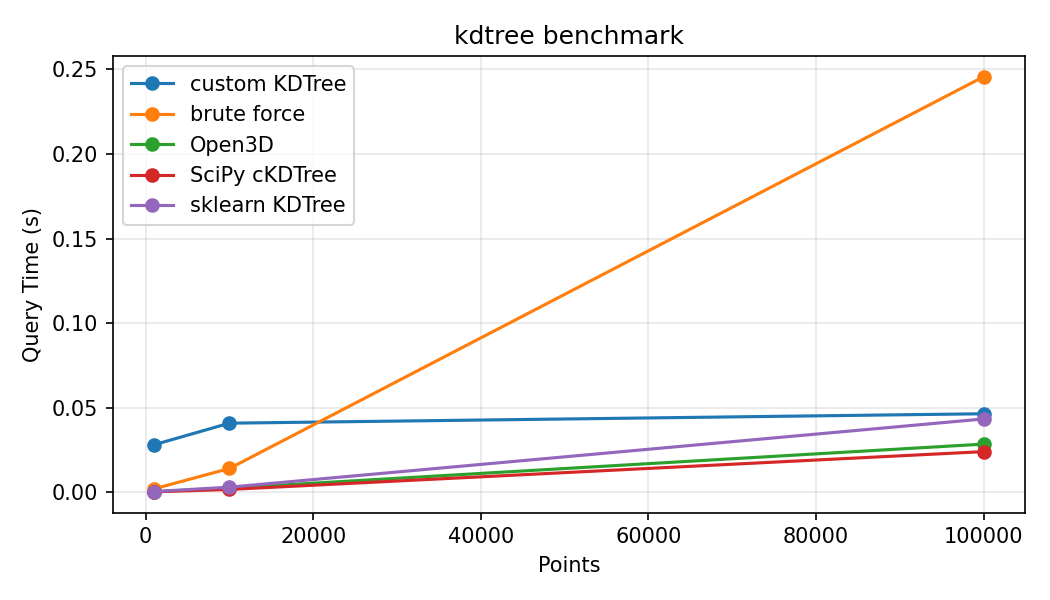

Source data for this figure (header and first rows):
brute_time, build_time, correct, kd_radius_time, kd_time, open3d_time, points, queries, scipy_ckdtree_time, sklearn_kdtree_time, speedup, voxel_build_time, voxel_radius_correct, voxel_radius_time
0.002124, 0.003211, True, 0.002511, 0.02819, 0.0004074, 1000, 100, 0.0003706, 0.0005375, 0.07537, 0.001936, True, 0.002191
0.01417, 0.03428, True, 0.008734, 0.04094, 0.002589, 10000, 100, 0.00179, 0.003129, 0.346, 0.01881, True, 0.00832
0.2457, 0.4127, True, 0.05637, 0.04651, 0.02858, 100000, 100, 0.02413, 0.04344, 5.282, 0.2291, True, 0.0846
